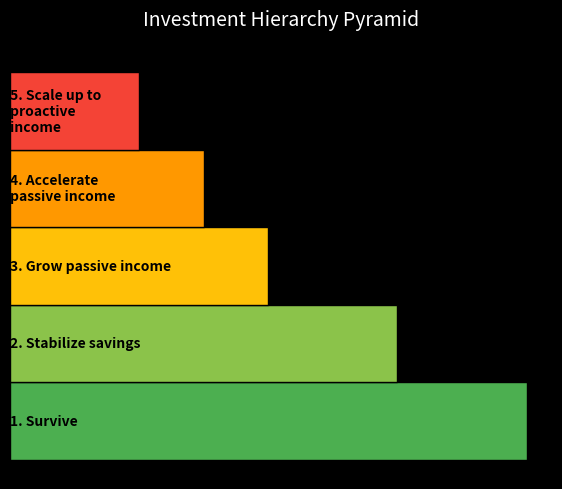

This chart was generated by the following Python code:
import matplotlib.pyplot as plt
import numpy as np

# set the style to a dark theme
plt.style.use("dark_background")

# match website background
plt.rcParams["figure.facecolor"] = "#181818"
plt.rcParams["axes.facecolor"] = "#181818"
plt.rcParams["axes.edgecolor"] = "#181818"


# Create figure
fig, ax = plt.subplots(figsize=(8, 5))
ax.set_aspect('equal')
ax.axis('off')  # Hide axes

# Pyramid layers (from bottom to top)
layers = [
    {"label": "Survive", "width": 4, "color": "#4CAF50"},
    {"label": "Stabilize savings", "width": 3, "color": "#8BC34A"},
    {"label": "Grow passive income", "width": 2, "color": "#FFC107"},
    {"label": "Accelerate \npassive income", "width": 1.5, "color": "#FF9800"},
    {"label": "Scale up to \nproactive \nincome", "width": 1, "color": "#F44336"}
]

# Draw pyramid
y = 0
for i, layer in enumerate(layers):
    width = layer["width"]
    ax.barh(y, width, height=0.6, color=layer["color"], edgecolor='black')
    ax.text(0, y, f"{i+1}. {layer['label']}", 
            ha='left', va='center', color='black', fontweight='bold',
            fontsize=10)
    y += 0.6

# Title and annotations
plt.title("Investment Hierarchy Pyramid", fontsize=14, pad=20)
plt.tight_layout()
plt.show()
